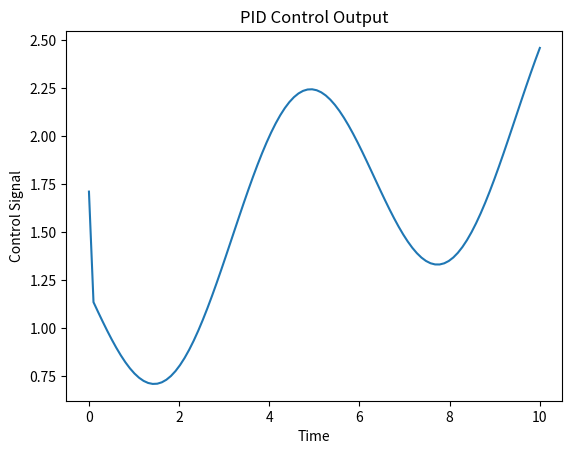

This figure's Python source:
import numpy as np
import matplotlib.pyplot as plt

# Simple PID simulation parameters
Kp = 1.2
Ki = 0.01
Kd = 0.5

time = np.linspace(0, 10, 100)
setpoint = 1
output = []

error_sum = 0
prev_error = 0

for t in time:
    error = setpoint - 0.5*np.sin(t)
    error_sum += error
    d_error = error - prev_error
    
    control = Kp*error + Ki*error_sum + Kd*d_error
    output.append(control)
    
    prev_error = error

plt.plot(time, output)
plt.title("PID Control Output")
plt.xlabel("Time")
plt.ylabel("Control Signal")
plt.show()
